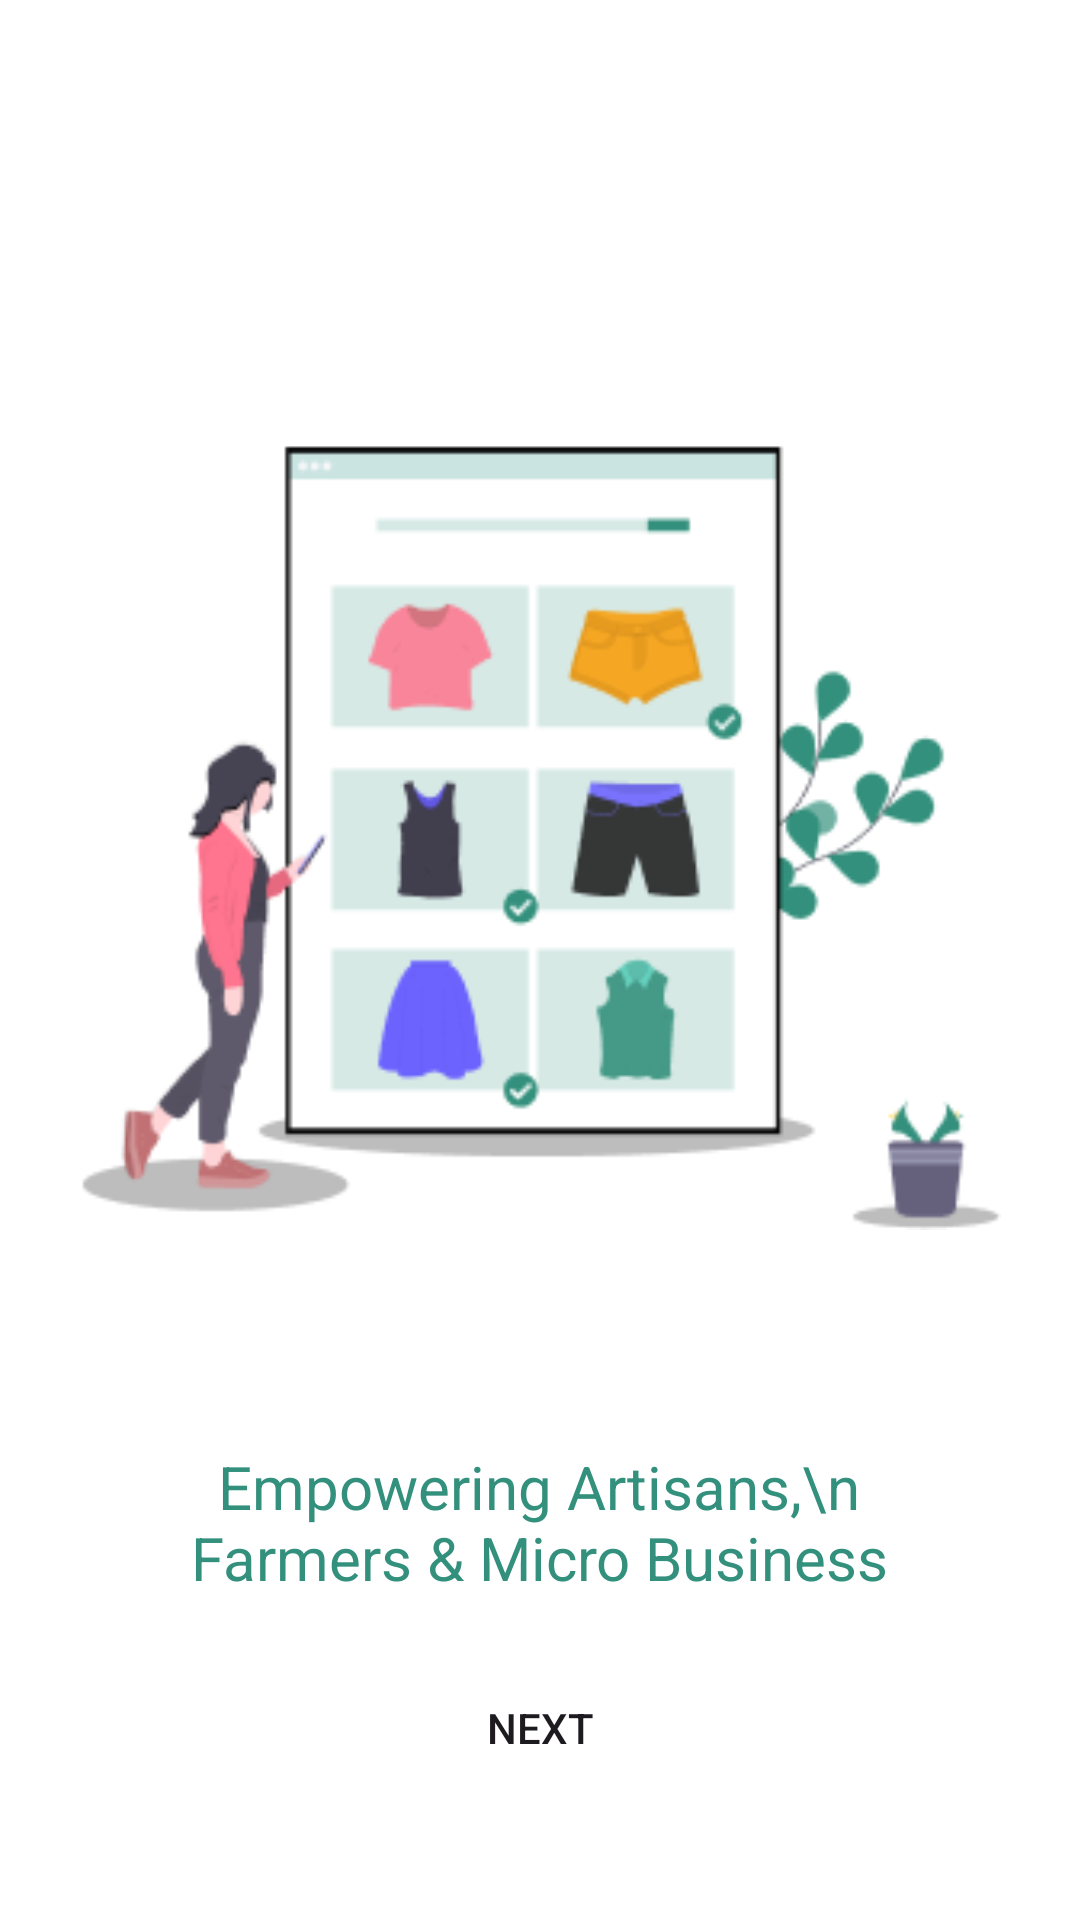

Produce the Android XML layout that renders to this screen, including the resource entries it uses.
<!-- AndroidManifest.xml: application theme Theme.Tradly -->
<!-- res/layout/fragment_first_screen.xml -->
<?xml version="1.0" encoding="utf-8"?>
<androidx.constraintlayout.widget.ConstraintLayout
    xmlns:android="http://schemas.android.com/apk/res/android"
    xmlns:app="http://schemas.android.com/apk/res-auto"
    xmlns:tools="http://schemas.android.com/tools"
    android:layout_width="match_parent"
    android:layout_height="match_parent"
    android:background="@color/white">


    <ImageView
        android:id="@+id/imageView1"
        android:layout_width="307dp"
        android:layout_height="334dp"
        android:layout_marginTop="112dp"
        android:src="@drawable/group6"
        app:layout_constraintEnd_toEndOf="parent"
        app:layout_constraintStart_toStartOf="parent"
        app:layout_constraintTop_toTopOf="parent" />

    <TextView
        android:id="@+id/textView1"
        android:layout_width="283dp"
        android:layout_height="60dp"
        android:layout_marginTop="36dp"
        android:gravity="center_horizontal"
        android:text="Empowering Artisans,\n Farmers &amp; Micro Business"
        android:textColor="@color/green"
        android:textSize="20sp"
        app:layout_constraintEnd_toEndOf="parent"
        app:layout_constraintHorizontal_bias="0.497"
        app:layout_constraintStart_toStartOf="parent"
        app:layout_constraintTop_toBottomOf="@+id/imageView1" />

    <Button
        android:id="@+id/button1"
        android:layout_width="306dp"
        android:layout_height="48dp"
        android:layout_marginBottom="40dp"
        android:text="Next"
        android:background="@drawable/button_background"
        app:layout_constraintBottom_toBottomOf="parent"
        app:layout_constraintEnd_toEndOf="parent"
        app:layout_constraintStart_toStartOf="parent" />
</androidx.constraintlayout.widget.ConstraintLayout>
<!-- resources referenced by this layout -->
<resources>
  <color name="green">#33907C</color>
  <color name="white">#FFFFFFFF</color>
  <!-- drawable group6: png bitmap (drawable, 18592 bytes) -->
  <style name="Theme.Tradly" parent="Base.Theme.Tradly" />
  <style name="Base.Theme.Tradly" parent="Theme.Material3.DayNight.NoActionBar">
          
          
      </style>
</resources>
